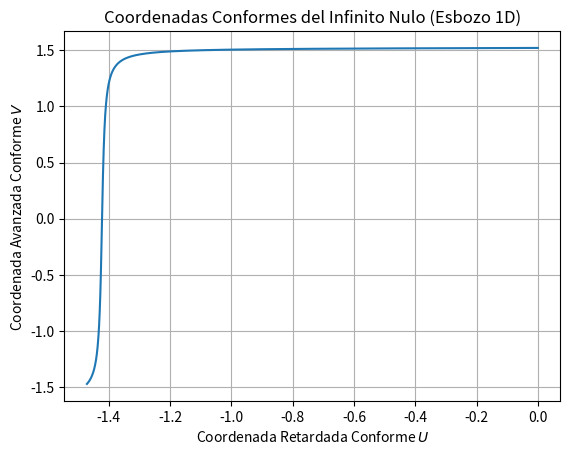

This chart was generated by the following Python code:
import numpy as np
import matplotlib.pyplot as plt


t = np.linspace(-10, 10, 200)
r = np.linspace(0, 10, 200)
# Coordenadas compactificadas arctan()
U = np.arctan(t - r)
V = np.arctan(t + r)

plt.plot(U, V)
plt.title('Coordenadas Conformes del Infinito Nulo (Esbozo 1D)')
plt.xlabel('Coordenada Retardada Conforme $U$')
plt.ylabel('Coordenada Avanzada Conforme $V$')
plt.grid(True)
plt.show()
